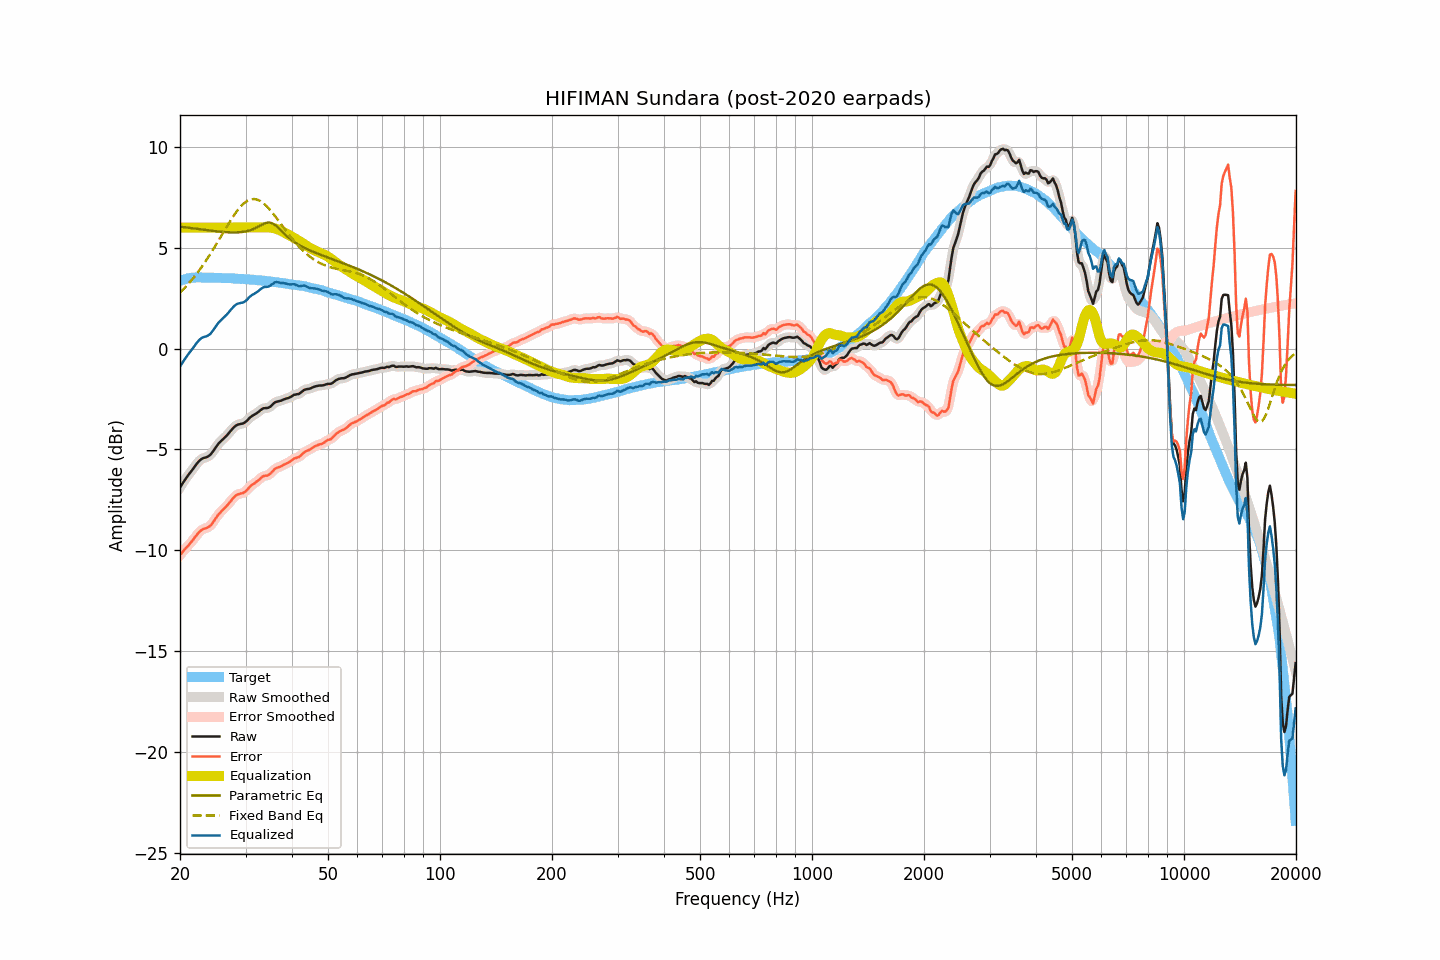

The data file committed next to this chart (first rows):
frequency, raw, smoothed, error, error_smoothed, equalization, parametric_eq, fixed_band_eq, equalized_raw, equalized_smoothed, target
20.00, -6.89, -6.90, -10.25, -10.25, 6.00, 6.05, 2.77, -0.89, -0.90, 3.35
20.20, -6.77, -6.77, -10.16, -10.15, 6.00, 6.04, 2.85, -0.77, -0.77, 3.38
20.40, -6.64, -6.64, -10.05, -10.05, 6.00, 6.03, 2.93, -0.64, -0.64, 3.41
20.61, -6.53, -6.52, -9.96, -9.96, 6.00, 6.02, 3.01, -0.53, -0.52, 3.43
20.81, -6.40, -6.40, -9.86, -9.87, 6.00, 6.00, 3.10, -0.40, -0.40, 3.46
21.02, -6.29, -6.30, -9.78, -9.78, 6.00, 5.99, 3.19, -0.29, -0.30, 3.49
21.23, -6.19, -6.19, -9.69, -9.69, 6.00, 5.98, 3.28, -0.19, -0.19, 3.50
21.44, -6.09, -6.09, -9.60, -9.60, 6.00, 5.97, 3.37, -0.09, -0.09, 3.51
21.66, -5.98, -5.98, -9.50, -9.50, 6.00, 5.96, 3.47, 0.02, 0.02, 3.52
21.87, -5.87, -5.87, -9.39, -9.39, 6.00, 5.95, 3.57, 0.13, 0.13, 3.52
22.09, -5.76, -5.76, -9.29, -9.29, 6.00, 5.94, 3.67, 0.24, 0.24, 3.53
22.31, -5.66, -5.66, -9.19, -9.19, 6.00, 5.93, 3.77, 0.34, 0.34, 3.53
22.54, -5.57, -5.57, -9.10, -9.10, 6.00, 5.92, 3.88, 0.43, 0.43, 3.53
22.76, -5.50, -5.51, -9.03, -9.03, 6.00, 5.91, 3.99, 0.50, 0.49, 3.53
22.99, -5.45, -5.46, -8.97, -8.97, 6.00, 5.90, 4.10, 0.55, 0.54, 3.51
23.22, -5.42, -5.43, -8.94, -8.94, 6.00, 5.89, 4.22, 0.58, 0.57, 3.51
23.45, -5.40, -5.40, -8.92, -8.91, 6.00, 5.88, 4.34, 0.60, 0.60, 3.51
23.69, -5.37, -5.37, -8.89, -8.88, 6.00, 5.87, 4.46, 0.63, 0.63, 3.51
23.92, -5.32, -5.32, -8.83, -8.84, 6.00, 5.86, 4.58, 0.68, 0.68, 3.51
24.16, -5.26, -5.25, -8.78, -8.77, 6.00, 5.85, 4.71, 0.74, 0.75, 3.52
24.40, -5.16, -5.16, -8.68, -8.68, 6.00, 5.84, 4.83, 0.84, 0.84, 3.52
24.65, -5.05, -5.05, -8.56, -8.57, 6.00, 5.83, 4.96, 0.95, 0.95, 3.51
24.89, -4.93, -4.93, -8.44, -8.44, 6.00, 5.82, 5.09, 1.07, 1.07, 3.51
25.14, -4.82, -4.82, -8.33, -8.33, 6.00, 5.81, 5.23, 1.18, 1.18, 3.51
25.39, -4.71, -4.72, -8.22, -8.22, 6.00, 5.80, 5.36, 1.29, 1.28, 3.51
25.65, -4.63, -4.63, -8.14, -8.13, 6.00, 5.80, 5.50, 1.37, 1.37, 3.51
25.91, -4.55, -4.55, -8.05, -8.05, 6.00, 5.79, 5.63, 1.45, 1.45, 3.49
26.16, -4.48, -4.48, -7.97, -7.97, 6.00, 5.78, 5.77, 1.52, 1.52, 3.49
26.43, -4.40, -4.40, -7.90, -7.90, 6.00, 5.78, 5.90, 1.60, 1.60, 3.49
26.69, -4.32, -4.32, -7.81, -7.81, 6.00, 5.77, 6.03, 1.68, 1.68, 3.49
26.96, -4.23, -4.23, -7.72, -7.72, 6.00, 5.77, 6.17, 1.77, 1.77, 3.49
27.23, -4.13, -4.14, -7.62, -7.62, 6.00, 5.76, 6.29, 1.87, 1.86, 3.49
27.50, -4.04, -4.04, -7.53, -7.53, 6.00, 5.76, 6.42, 1.96, 1.96, 3.49
27.77, -3.95, -3.95, -7.43, -7.43, 6.00, 5.76, 6.54, 2.05, 2.05, 3.48
28.05, -3.87, -3.87, -7.35, -7.35, 6.00, 5.76, 6.66, 2.13, 2.13, 3.47
28.33, -3.81, -3.82, -7.28, -7.28, 6.00, 5.76, 6.77, 2.19, 2.18, 3.46
28.62, -3.77, -3.78, -7.23, -7.24, 6.00, 5.76, 6.88, 2.23, 2.22, 3.46
28.90, -3.75, -3.75, -7.21, -7.21, 6.00, 5.77, 6.97, 2.25, 2.25, 3.46
29.19, -3.73, -3.74, -7.18, -7.19, 6.00, 5.77, 7.07, 2.27, 2.26, 3.45
29.48, -3.72, -3.72, -7.18, -7.17, 6.00, 5.78, 7.14, 2.28, 2.28, 3.46
29.78, -3.68, -3.68, -7.13, -7.13, 6.00, 5.80, 7.22, 2.32, 2.32, 3.44
30.08, -3.62, -3.62, -7.07, -7.06, 6.00, 5.81, 7.28, 2.38, 2.38, 3.44
30.38, -3.55, -3.55, -6.98, -6.98, 6.00, 5.83, 7.33, 2.45, 2.45, 3.43
30.68, -3.46, -3.47, -6.89, -6.89, 6.00, 5.85, 7.37, 2.54, 2.53, 3.43
30.99, -3.39, -3.40, -6.81, -6.82, 6.00, 5.88, 7.40, 2.61, 2.60, 3.42
31.30, -3.33, -3.34, -6.75, -6.75, 6.00, 5.91, 7.41, 2.67, 2.66, 3.41
31.61, -3.29, -3.29, -6.70, -6.70, 6.00, 5.94, 7.42, 2.71, 2.71, 3.41
31.93, -3.24, -3.24, -6.64, -6.64, 6.00, 5.98, 7.40, 2.76, 2.76, 3.40
32.24, -3.19, -3.19, -6.58, -6.58, 6.00, 6.02, 7.39, 2.81, 2.81, 3.39
32.57, -3.13, -3.13, -6.52, -6.51, 6.00, 6.06, 7.35, 2.87, 2.87, 3.38
32.89, -3.06, -3.06, -6.44, -6.44, 6.00, 6.10, 7.31, 2.94, 2.94, 3.38
33.22, -3.00, -3.01, -6.37, -6.38, 6.00, 6.14, 7.26, 3.00, 2.99, 3.37
33.55, -2.96, -2.97, -6.33, -6.34, 6.00, 6.18, 7.20, 3.04, 3.03, 3.37
33.89, -2.95, -2.96, -6.31, -6.31, 6.01, 6.21, 7.13, 3.05, 3.05, 3.35
34.23, -2.95, -2.95, -6.30, -6.29, 6.01, 6.24, 7.05, 3.05, 3.06, 3.35
34.57, -2.93, -2.93, -6.27, -6.27, 6.01, 6.24, 6.97, 3.07, 3.08, 3.34
34.92, -2.89, -2.89, -6.22, -6.22, 6.00, 6.24, 6.88, 3.11, 3.11, 3.32
35.27, -2.82, -2.82, -6.14, -6.14, 5.99, 6.22, 6.78, 3.17, 3.17, 3.32
35.62, -2.74, -2.75, -6.05, -6.05, 5.98, 6.19, 6.69, 3.24, 3.23, 3.31
35.97, -2.67, -2.68, -5.97, -5.98, 5.96, 6.13, 6.58, 3.29, 3.28, 3.29
... 635 more rows
